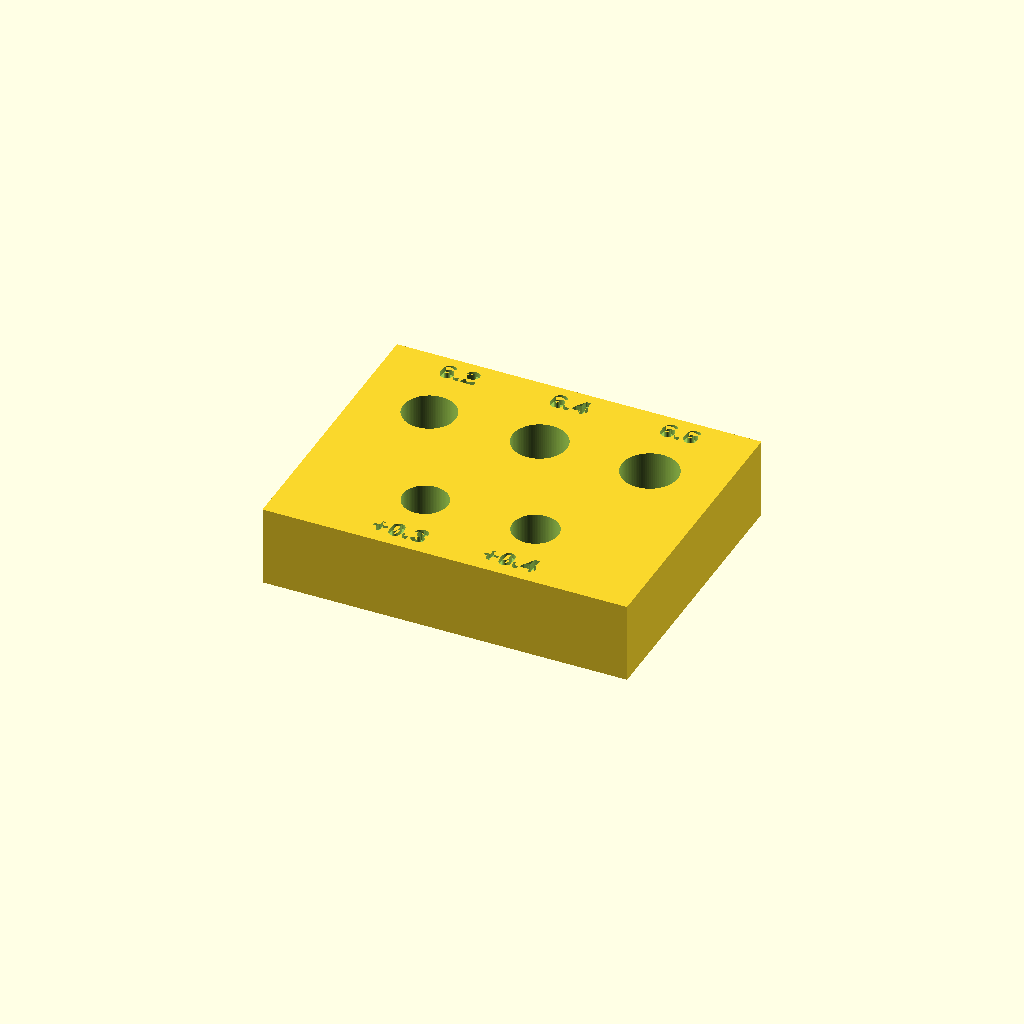
Cell 1 — every parameter at its default value.
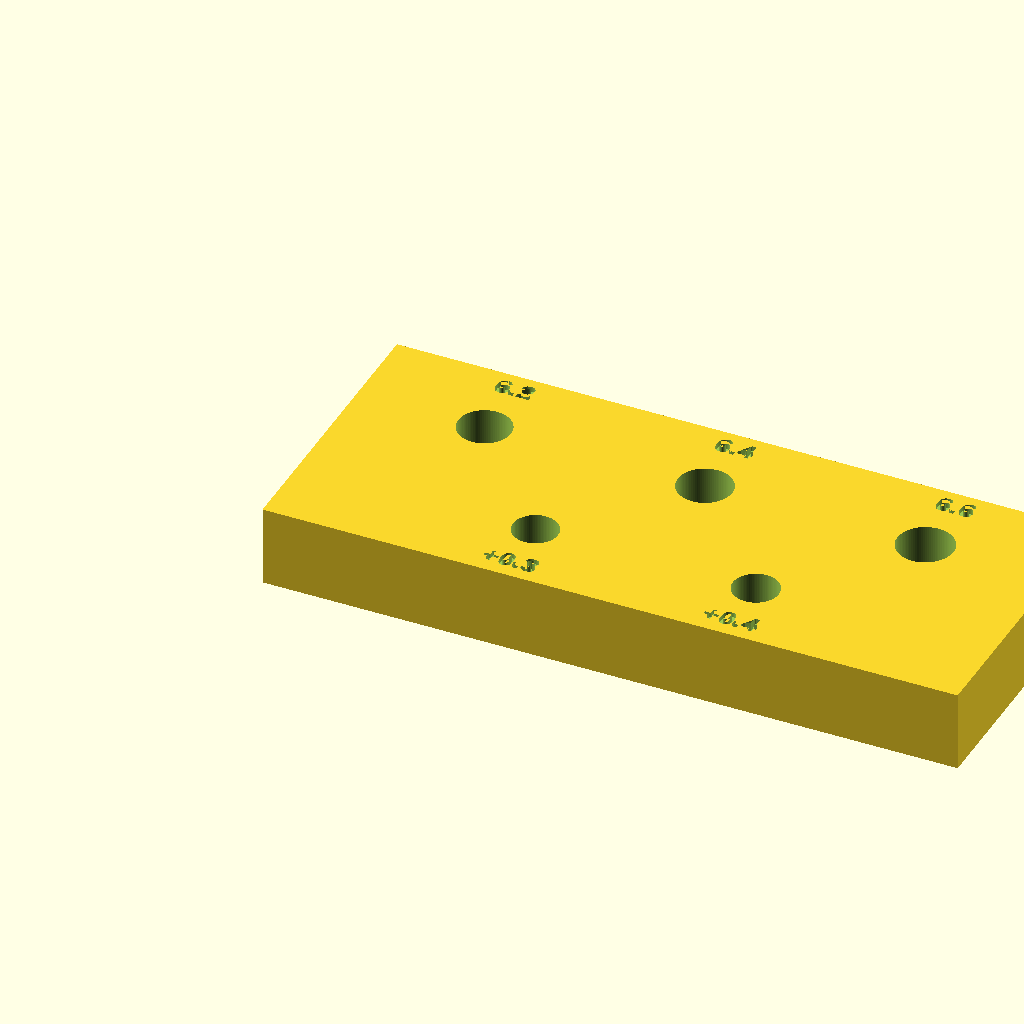
Cell 2 — pitch set to 26, the other parameters unchanged.
One fixed orthographic camera (rotation 55°, 0°, 25°; colour scheme Cornfield) for every cell.
OpenSCAD source file hardware/cad/parts/m5_coupon.scad:
// M5 coupon - the lazy Susan's holes take M5, so its screws go into M5 heat-set inserts.
// Top row: insert bores (blind) at 6.2 / 6.4 / 6.6 mm - pick the one that melts in straight
// and holds firmly. Bottom row: clearance holes M5 + 0.3 / + 0.4 (through).
// Put the winners into params.scad (insert_m5).
include <../params.scad>

bores = [6.2, 6.4, 6.6];
holes = [m5 + clr_hole, m5 + clr_hole + 0.1];
pitch = 13;
size  = [len(bores) * pitch + 4, 34, insert_m5[1] + 2.5];   // keeps the bores blind
engr  = 0.6;

module label(s) {
    linear_extrude(1) text(s, size = 2.4, halign = "center", font = "Liberation Sans:style=Bold");
}

difference() {
    cube(size);
    for (i = [0 : len(bores) - 1]) {
        x = 2 + pitch / 2 + i * pitch;
        translate([x, 24, size[2] - insert_m5[1]]) cylinder(d = bores[i], h = insert_m5[1] + 1);
        translate([x, 30.5, size[2] - engr]) label(str(bores[i]));
    }
    for (i = [0 : len(holes) - 1]) {
        x = 2 + pitch + i * pitch;
        translate([x, 9, -1]) cylinder(d = holes[i], h = size[2] + 2);
        translate([x, 1.5, size[2] - engr]) label(str("+", holes[i] - m5));
    }
}
Parameter table extracted from the source (name, type, default, range or options):
bores: vector, default [6.2, 6.4, 6.6]
pitch: number, default 13
engr: number, default 0.6
